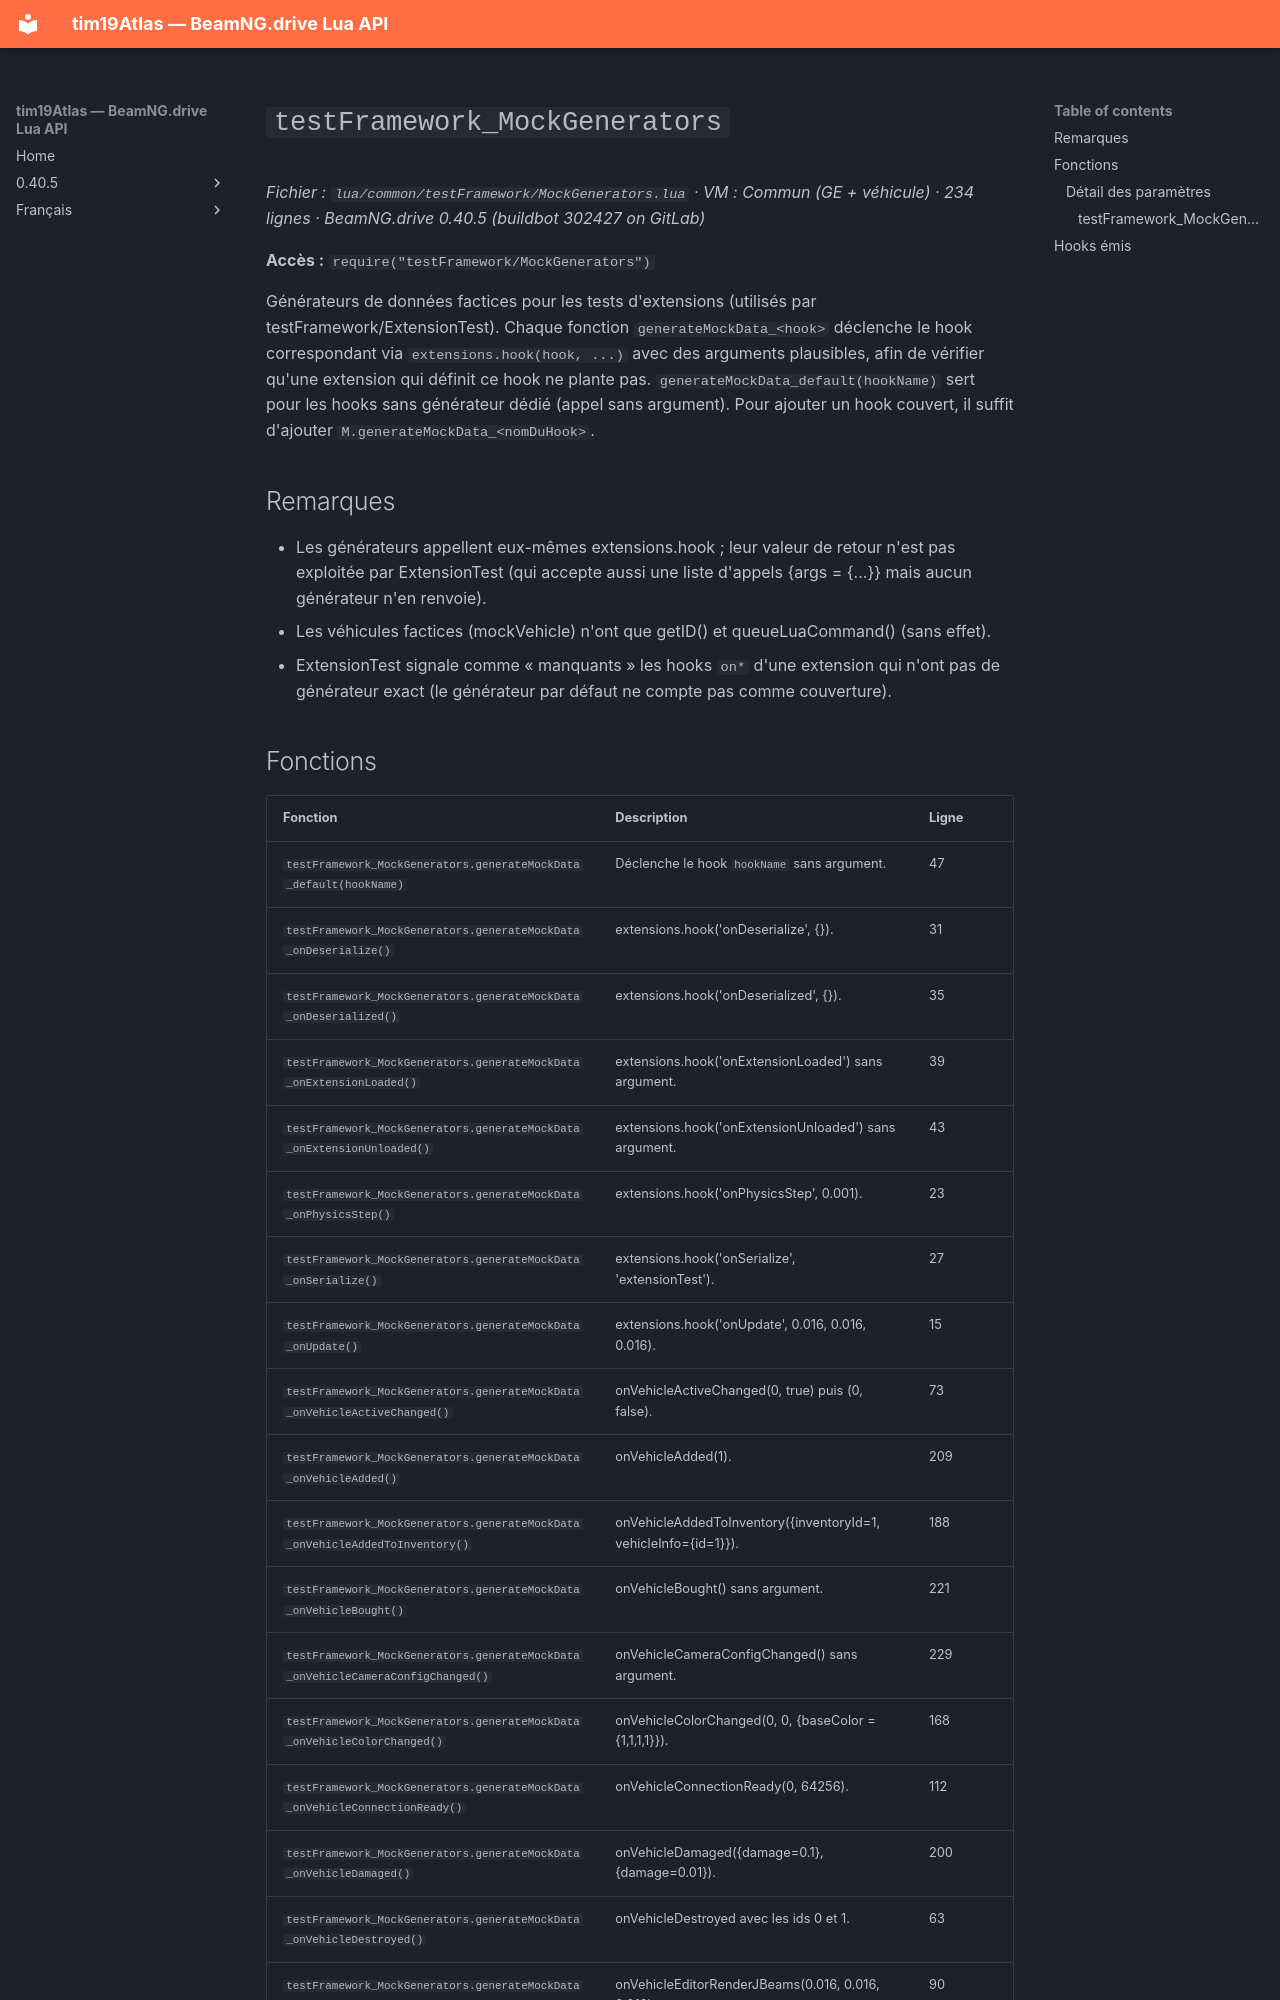

repository: Tim0219800/beamng-lua-atlas · page: fr/0.40.5/common/testFramework/MockGenerators.html · generator: mkdocs

# `testFramework_MockGenerators`

*Fichier : `lua/common/testFramework/MockGenerators.lua` · VM : Commun (GE + véhicule) · 234 lignes · BeamNG.drive 0.40.5 (buildbot 302427 on GitLab)*

**Accès :** `require("testFramework/MockGenerators")`

Générateurs de données factices pour les tests d'extensions (utilisés par testFramework/ExtensionTest). Chaque fonction `generateMockData_<hook>` déclenche le hook correspondant via `extensions.hook(hook, ...)` avec des arguments plausibles, afin de vérifier qu'une extension qui définit ce hook ne plante pas. `generateMockData_default(hookName)` sert pour les hooks sans générateur dédié (appel sans argument). Pour ajouter un hook couvert, il suffit d'ajouter `M.generateMockData_<nomDuHook>`.

## Remarques

- Les générateurs appellent eux-mêmes extensions.hook ; leur valeur de retour n'est pas exploitée par ExtensionTest (qui accepte aussi une liste d'appels {args = {...}} mais aucun générateur n'en renvoie).
- Les véhicules factices (mockVehicle) n'ont que getID() et queueLuaCommand() (sans effet).
- ExtensionTest signale comme « manquants » les hooks `on*` d'une extension qui n'ont pas de générateur exact (le générateur par défaut ne compte pas comme couverture).
